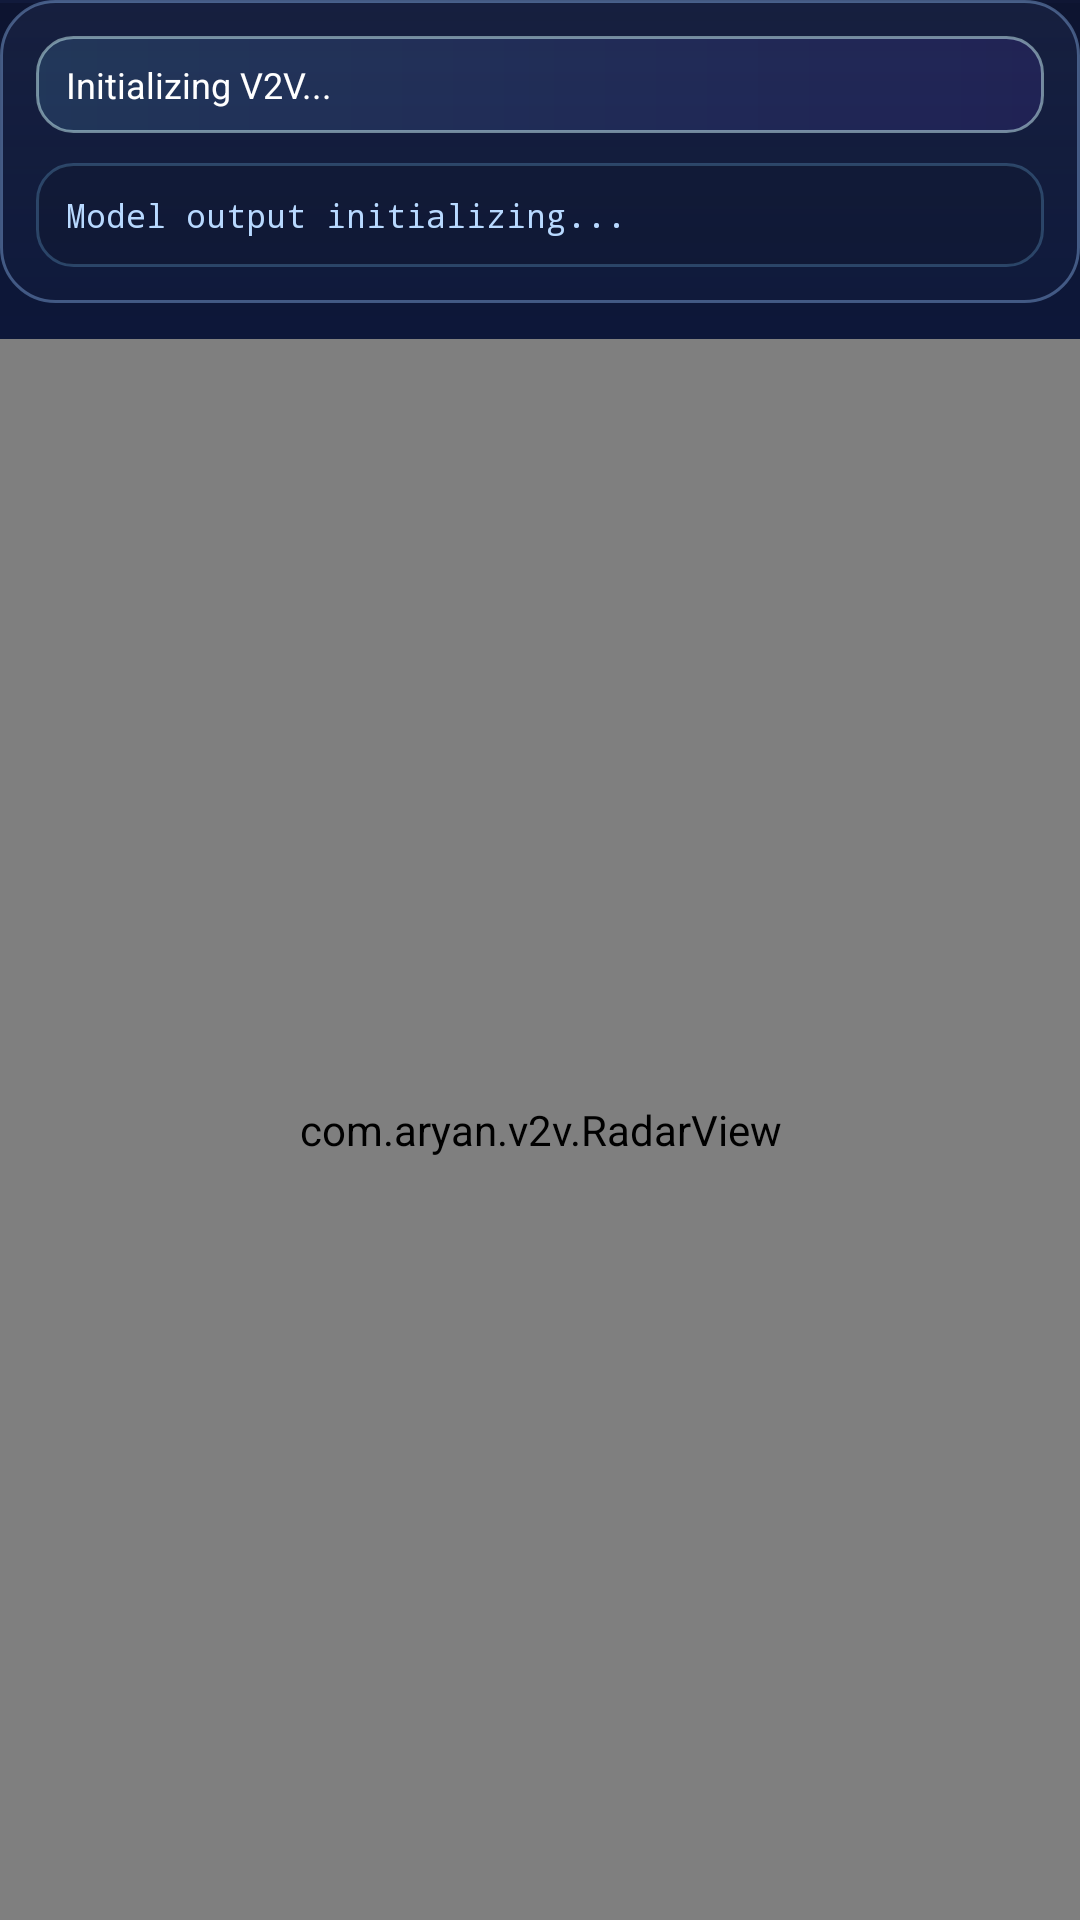

Produce the Android XML layout that renders to this screen, including the resource entries it uses.
<!-- AndroidManifest.xml: application theme Theme.V2VApp -->
<!-- res/layout/fragment_radar_dashboard.xml -->
<?xml version="1.0" encoding="utf-8"?>
<LinearLayout xmlns:android="http://schemas.android.com/apk/res/android"
    android:layout_width="match_parent"
    android:layout_height="match_parent"
    android:orientation="vertical">

    <LinearLayout
        android:layout_width="match_parent"
        android:layout_height="wrap_content"
        android:background="@drawable/bg_panel_card"
        android:orientation="vertical"
        android:padding="12dp">

        <TextView
            android:id="@+id/statusText"
            android:layout_width="match_parent"
            android:layout_height="wrap_content"
            android:background="@drawable/bg_neon_chip"
            android:paddingHorizontal="10dp"
            android:paddingVertical="8dp"
            android:text="Initializing V2V..."
            android:textColor="@android:color/white"
            android:textSize="12sp" />

        <TextView
            android:id="@+id/modelOutputText"
            android:layout_width="match_parent"
            android:layout_height="wrap_content"
            android:layout_marginTop="10dp"
            android:background="@drawable/bg_console_card"
            android:paddingHorizontal="10dp"
            android:paddingVertical="10dp"
            android:text="Model output initializing..."
            android:textColor="#B8D9FF"
            android:textSize="11sp"
            android:typeface="monospace" />
    </LinearLayout>

    <com.aryan.v2v.RadarView
        android:id="@+id/radarView"
        android:layout_width="match_parent"
        android:layout_height="0dp"
        android:layout_marginTop="12dp"
        android:layout_weight="1"
        android:background="@drawable/bg_panel_card" />

</LinearLayout>
<!-- resources referenced by this layout -->
<resources>
  <!-- drawable bg_console_card (drawable) -->
  <?xml version="1.0" encoding="utf-8"?>
  <shape xmlns:android="http://schemas.android.com/apk/res/android" android:shape="rectangle">
      <corners android:radius="12dp" />
      <solid android:color="#6610172D" />
      <stroke
          android:width="1dp"
          android:color="#4573B9E5" />
  </shape>
  <!-- drawable bg_neon_chip (drawable) -->
  <?xml version="1.0" encoding="utf-8"?>
  <shape xmlns:android="http://schemas.android.com/apk/res/android" android:shape="rectangle">
      <corners android:radius="12dp" />
      <gradient
          android:angle="0"
          android:endColor="#463D2F8F"
          android:startColor="#4642779F"
          android:type="linear" />
      <stroke
          android:width="1dp"
          android:color="#79D7FFFF" />
  </shape>
  <!-- drawable bg_panel_card (drawable) -->
  <?xml version="1.0" encoding="utf-8"?>
  <shape xmlns:android="http://schemas.android.com/apk/res/android" android:shape="rectangle">
      <corners android:radius="18dp" />
      <gradient
          android:angle="325"
          android:endColor="#40161F44"
          android:startColor="#4031426B"
          android:type="linear" />
      <stroke
          android:width="1dp"
          android:color="#6099C5FF" />
  </shape>
  <style name="Theme.V2VApp" parent="Theme.MaterialComponents.DayNight.NoActionBar">
          <item name="colorPrimary">@color/cosmic_primary</item>
          <item name="colorSecondary">@color/cosmic_secondary</item>
          <item name="colorOnPrimary">@color/cosmic_on_primary</item>
          <item name="android:windowBackground">@drawable/bg_cosmic_universe</item>
          <item name="android:statusBarColor">#0A0E23</item>
          <item name="android:navigationBarColor">#0A0E23</item>
      </style>
  <color name="cosmic_primary">#7D8BFF</color>
  <color name="cosmic_secondary">#62E7FF</color>
  <color name="cosmic_on_primary">#ECF5FF</color>
  <!-- drawable bg_cosmic_universe (drawable) -->
  <?xml version="1.0" encoding="utf-8"?>
  <layer-list xmlns:android="http://schemas.android.com/apk/res/android">
      <item>
          <shape android:shape="rectangle">
              <gradient
                  android:angle="315"
                  android:endColor="#090B1E"
                  android:startColor="#111A3B"
                  android:type="linear" />
          </shape>
      </item>
      <item android:top="1dp">
          <shape android:shape="rectangle">
              <gradient
                  android:angle="120"
                  android:centerColor="#0E1E4A"
                  android:endColor="#180B2B"
                  android:startColor="#0D1430"
                  android:type="linear" />
          </shape>
      </item>
  </layer-list>
</resources>
